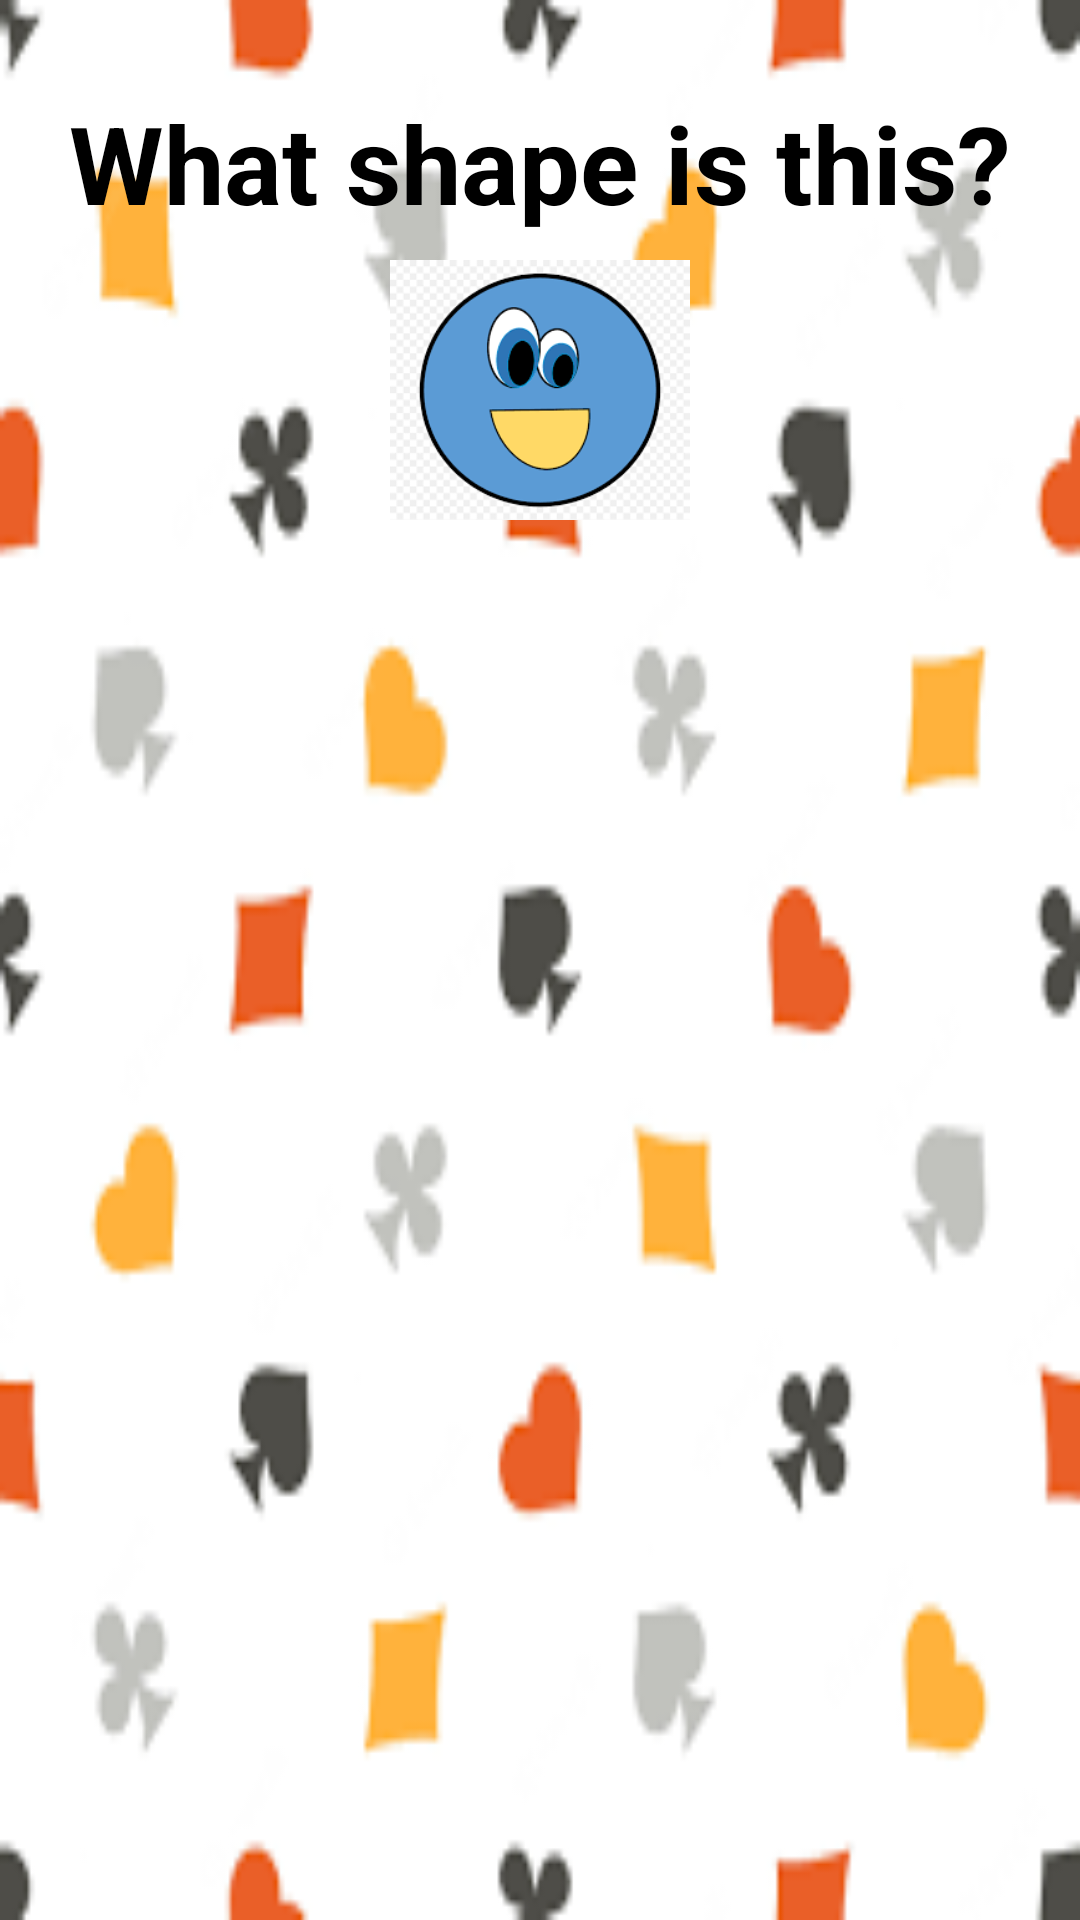

This screen was rendered from an Android layout file. Write that file and the resources it references.
<!-- AndroidManifest.xml: application theme Theme.LearningProcess -->
<!-- res/layout/activity_game2.xml -->
<?xml version="1.0" encoding="utf-8"?>
<RelativeLayout xmlns:android="http://schemas.android.com/apk/res/android"
    xmlns:app="http://schemas.android.com/apk/res-auto"
    xmlns:tools="http://schemas.android.com/tools"
    android:layout_width="match_parent"
    android:layout_height="match_parent"
    android:background="@drawable/background"
    tools:context=".GameActivity2">

    <View
        android:id="@+id/top_view"
        android:layout_width="match_parent"
        android:layout_height="200dp"
        android:background="@drawable/top_view" />

    <GridView
        android:layout_marginTop="10dp"
        android:id="@+id/gridView"
        android:layout_below="@+id/top_view"
        android:layout_width="match_parent"
        android:layout_height="match_parent"
        android:gravity="center"
        android:numColumns="2" />

    <TextView
        android:id="@+id/textView"
        android:layout_width="wrap_content"
        android:layout_height="wrap_content"
        android:layout_centerHorizontal="true"
        android:layout_marginTop="30dp"
        android:text="What shape is this?"
        android:textColor="@color/black"
        android:textSize="36sp"
        android:textStyle="bold" />

    <ImageView
        android:layout_width="100dp"
        android:layout_height="100dp"
        android:layout_centerHorizontal="true"
        android:layout_marginTop="80dp"
        android:src="@drawable/circle" />

</RelativeLayout>
<!-- resources referenced by this layout -->
<resources>
  <!-- drawable background: png bitmap (drawable, 6714 bytes) -->
  <!-- drawable circle: png bitmap (drawable, 6463 bytes) -->
  <!-- drawable top_view (drawable) -->
  <?xml version="1.0" encoding="utf-8"?>
  <shape xmlns:android="http://schemas.android.com/apk/res/android">
  
      <corners android:bottomRightRadius="75dp"
          android:bottomLeftRadius="75dp" />
      <solid android:color="@color/orange"/>
  </shape>
  <style name="Theme.LearningProcess" parent="Base.Theme.LearningProcess" />
  <style name="Base.Theme.LearningProcess" parent="Theme.Material3.DayNight.NoActionBar">
          
          
      </style>
  <!-- not gathered from this repository: default colours our renderer supplied (Android Studio template values) -->
  <color name="black">#FF000000</color>
</resources>
